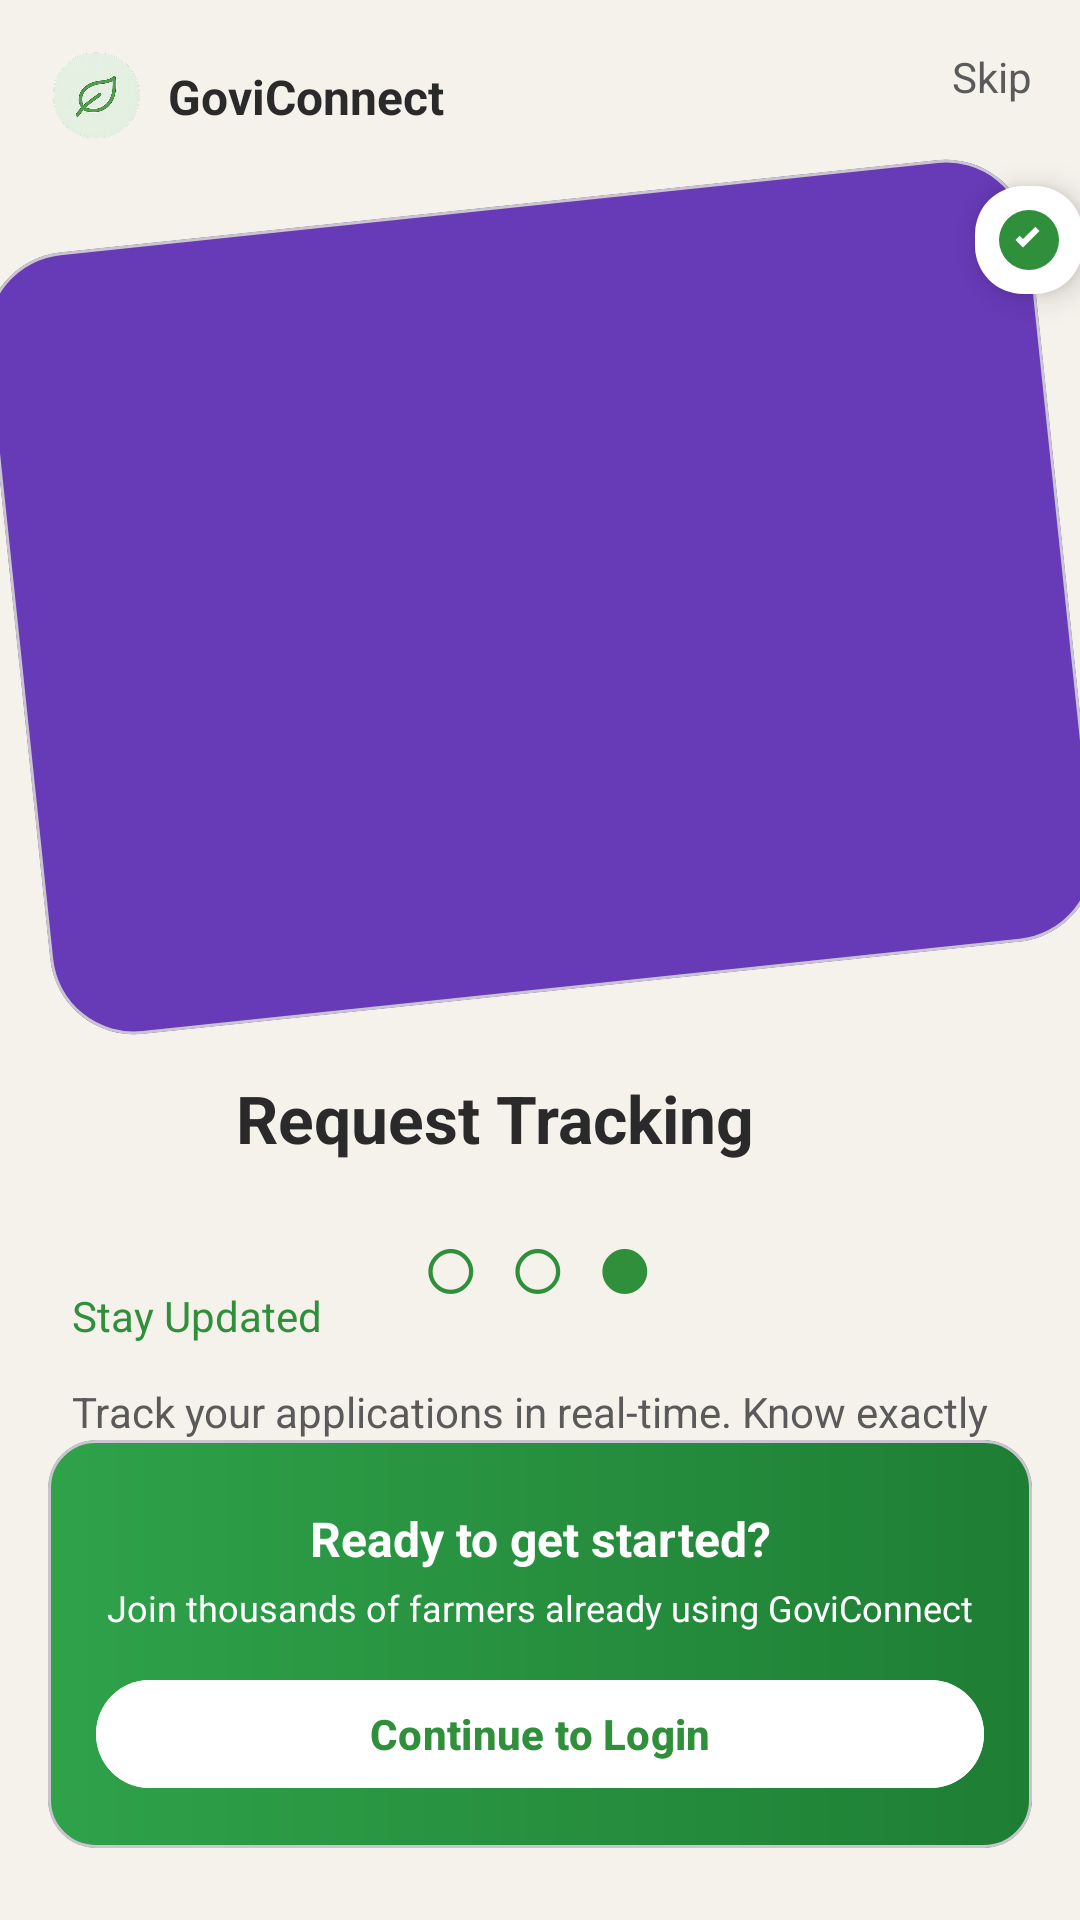

Produce the Android XML layout that renders to this screen, including the resource entries it uses.
<!-- AndroidManifest.xml: application theme Theme.GoviConnect -->
<!-- res/layout/activity_main4.xml -->
<?xml version="1.0" encoding="utf-8"?>
<androidx.constraintlayout.widget.ConstraintLayout
    xmlns:android="http://schemas.android.com/apk/res/android"
    xmlns:app="http://schemas.android.com/apk/res-auto"
    xmlns:tools="http://schemas.android.com/tools"
    android:id="@+id/root"
    android:layout_width="match_parent"
    android:layout_height="match_parent"
    android:background="@color/bg_cream"
    tools:context=".MainActivity4">


    <ImageView
        android:id="@+id/logo"
        android:layout_width="32dp"
        android:layout_height="32dp"
        android:layout_marginStart="16dp"
        android:layout_marginTop="16dp"
        android:contentDescription="@string/cd_app_logo"
        app:srcCompat="@mipmap/logo"
        app:layout_constraintStart_toStartOf="parent"
        app:layout_constraintTop_toTopOf="parent" />

    <TextView
        android:id="@+id/appName"
        android:layout_width="wrap_content"
        android:layout_height="wrap_content"
        android:layout_marginStart="8dp"
        android:text="@string/app_title"
        android:textColor="@color/text_primary"
        android:textSize="16sp"
        android:textStyle="bold"
        app:layout_constraintStart_toEndOf="@id/logo"
        app:layout_constraintTop_toTopOf="@id/logo"
        app:layout_constraintBottom_toBottomOf="@id/logo" />

    <TextView
        android:id="@+id/skip"
        android:layout_width="wrap_content"
        android:layout_height="wrap_content"
        android:text="@string/skip"
        android:textColor="@color/text_muted"
        android:textSize="14sp"
        android:layout_marginTop="16dp"
        android:layout_marginEnd="16dp"
        app:layout_constraintTop_toTopOf="parent"
        app:layout_constraintEnd_toEndOf="parent" />


    <com.google.android.material.card.MaterialCardView
        android:id="@+id/featureCard"
        android:layout_width="350dp"
        android:layout_height="262dp"
        android:layout_marginStart="24dp"
        android:layout_marginTop="20dp"
        android:layout_marginEnd="24dp"
        android:rotation="-6"
        app:cardBackgroundColor="#673AB7"
        app:cardCornerRadius="28dp"
        app:layout_constraintDimensionRatio="4:3"
        app:layout_constraintEnd_toEndOf="parent"
        app:layout_constraintStart_toStartOf="parent"
        app:layout_constraintTop_toBottomOf="@id/logo">

        <ImageView
            android:id="@+id/imageView"
            android:layout_width="347dp"
            android:layout_height="257dp"
            android:padding="28dp"
            android:scaleType="centerInside"
            app:srcCompat="@mipmap/tracking" />

    </com.google.android.material.card.MaterialCardView>


    <com.google.android.material.floatingactionbutton.FloatingActionButton
        android:id="@+id/badgeBubble"
        android:layout_width="36dp"
        android:layout_height="36dp"
        app:fabCustomSize="36dp"
        app:backgroundTint="@android:color/white"
        app:tint="@color/green_primary"
        app:srcCompat="@drawable/ic_check_badge"
        android:contentDescription="@string/cd_info_bubble"
        app:layout_constraintTop_toTopOf="@id/featureCard"
        app:layout_constraintEnd_toEndOf="@id/featureCard"
        android:translationX="12dp"
        android:translationY="-12dp" />



    <TextView
        android:id="@+id/title"
        android:layout_width="203dp"
        android:layout_height="39dp"
        android:layout_marginStart="24dp"
        android:layout_marginTop="28dp"
        android:layout_marginEnd="24dp"
        android:text="@string/onb_title_request_tracking"
        android:textColor="@color/text_primary"
        android:textSize="22sp"
        android:textStyle="bold"
        app:layout_constraintEnd_toEndOf="parent"
        app:layout_constraintStart_toStartOf="parent"
        app:layout_constraintTop_toBottomOf="@id/featureCard" />

    <TextView
        android:id="@+id/body"
        android:layout_width="0dp"
        android:layout_height="wrap_content"
        android:layout_marginStart="24dp"
        android:layout_marginTop="12dp"
        android:layout_marginEnd="24dp"
        android:lineSpacingExtra="2dp"
        android:text="@string/onb_body_request_tracking"
        android:textColor="@color/text_muted"
        android:textSize="14sp"
        app:layout_constraintEnd_toEndOf="parent"
        app:layout_constraintHorizontal_bias="0.0"
        app:layout_constraintStart_toStartOf="parent"
        app:layout_constraintTop_toBottomOf="@id/subtitle" />

    <TextView
        android:id="@+id/subtitle"
        android:layout_width="153dp"
        android:layout_height="20dp"
        android:layout_marginStart="24dp"
        android:layout_marginTop="32dp"
        android:layout_marginEnd="24dp"
        android:text="@string/onb_subtitle_stay_updated"
        android:textColor="@color/green_primary"
        android:textSize="14sp"
        app:layout_constraintEnd_toEndOf="parent"
        app:layout_constraintHorizontal_bias="0.0"
        app:layout_constraintStart_toStartOf="parent"
        app:layout_constraintTop_toBottomOf="@id/title" />

    <TextView
        android:id="@+id/bottomDots"
        android:layout_width="wrap_content"
        android:layout_height="wrap_content"
        android:layout_marginBottom="36dp"
        android:text="@string/onb_dots_page3"
        android:textColor="@color/green_primary"
        android:textSize="34sp"
        app:layout_constraintBottom_toTopOf="@id/ctaCard"
        app:layout_constraintEnd_toEndOf="parent"
        app:layout_constraintHorizontal_bias="0.498"
        app:layout_constraintStart_toStartOf="parent" />

    <com.google.android.material.card.MaterialCardView
        android:id="@+id/ctaCard"
        android:layout_width="0dp"
        android:layout_height="wrap_content"
        android:layout_marginStart="16dp"
        android:layout_marginEnd="16dp"
        android:layout_marginBottom="24dp"
        app:cardCornerRadius="16dp"
        app:layout_constraintStart_toStartOf="parent"
        app:layout_constraintEnd_toEndOf="parent"
        app:layout_constraintBottom_toBottomOf="parent">

        <LinearLayout
            android:layout_width="match_parent"
            android:layout_height="wrap_content"
            android:orientation="vertical"
            android:padding="16dp"
            android:background="@drawable/bg_ready_gradient">

            <TextView
                android:id="@+id/ctaTitle"
                android:layout_width="match_parent"
                android:layout_height="wrap_content"
                android:gravity="center"
                android:paddingTop="6dp"
                android:paddingBottom="4dp"
                android:text="@string/cta_ready"
                android:textColor="@android:color/white"
                android:textSize="16sp"
                android:textStyle="bold" />

            <TextView
                android:id="@+id/ctaSubtitle"
                android:layout_width="match_parent"
                android:layout_height="wrap_content"
                android:gravity="center"
                android:text="@string/cta_subtitle"
                android:textColor="@android:color/white"
                android:textSize="12sp" />

            <com.google.android.material.button.MaterialButton
                android:id="@+id/btnContinueLogin"
                android:layout_width="match_parent"
                android:layout_height="44dp"
                android:layout_marginTop="12dp"
                android:backgroundTint="@android:color/white"
                android:text="@string/continue_to_login"
                android:textAllCaps="false"
                android:textColor="@color/green_primary"
                android:textStyle="bold"
                app:cornerRadius="22dp" />
        </LinearLayout>
    </com.google.android.material.card.MaterialCardView>

</androidx.constraintlayout.widget.ConstraintLayout>
<!-- resources referenced by this layout -->
<resources>
  <color name="bg_cream">#F5F1EB</color>
  <color name="green_primary">#2F8F3B</color>
  <color name="text_muted">#5A5A5A</color>
  <color name="text_primary">#2A2A2A</color>
  <!-- drawable bg_ready_gradient (drawable) -->
  <?xml version="1.0" encoding="utf-8"?>
  <shape xmlns:android="http://schemas.android.com/apk/res/android" android:shape="rectangle">
      <corners android:radius="16dp"/>
      <gradient
          android:startColor="@color/green_grad_start"
          android:endColor="@color/green_grad_end"
          android:angle="0"/>
  </shape>
  <!-- drawable ic_check_badge (drawable) -->
  <?xml version="1.0" encoding="utf-8"?>
  <vector xmlns:android="http://schemas.android.com/apk/res/android"
      android:width="24dp" android:height="24dp"
      android:viewportWidth="24" android:viewportHeight="24">
      <path android:fillColor="#FF2F8F3B"
          android:pathData="M12,2a10,10 0 1,0 0,20a10,10 0 1,0 0,-20zM10.0,14.5l-2.5,-2.5l1.4,-1.4l1.1,1.1l4.1,-4.1l1.4,1.4z"/>
  </vector>
  <!-- mipmap logo: png bitmap (mipmap-hdpi, 99967 bytes) -->
  <string name="app_title">GoviConnect</string>
  <string name="cd_app_logo">App logo</string>
  <string name="cd_info_bubble">Information</string>
  <string name="continue_to_login">Continue to Login</string>
  <string name="cta_ready">Ready to get started?</string>
  <string name="cta_subtitle">Join thousands of farmers already using GoviConnect</string>
  <string name="onb_body_request_tracking">
          Track your applications in real-time. Know exactly where your requests stand with our progress timeline.
      </string>
  <string name="onb_dots_page3">○  ○  ●</string>
  <string name="onb_subtitle_stay_updated">Stay Updated</string>
  <string name="onb_title_request_tracking">Request Tracking</string>
  <string name="skip">Skip</string>
  <style name="Theme.GoviConnect" parent="Theme.Material3.DayNight.NoActionBar">
          
          <item name="android:statusBarColor">@color/bg_cream</item>
          <item name="android:windowLightStatusBar">true</item>
  
          
          <item name="colorPrimary">@color/green_primary</item>
          <item name="colorOnPrimary">@color/white</item>
  
          
          <item name="colorSecondary">@color/card_blue</item>
          <item name="colorOnSecondary">@color/white</item>
      </style>
  <color name="green_grad_start">#2FA24A</color>
  <color name="green_grad_end">#1E7E34</color>
  <color name="white">#FFFFFF</color>
  <color name="card_blue">#3A78FF</color>
</resources>
